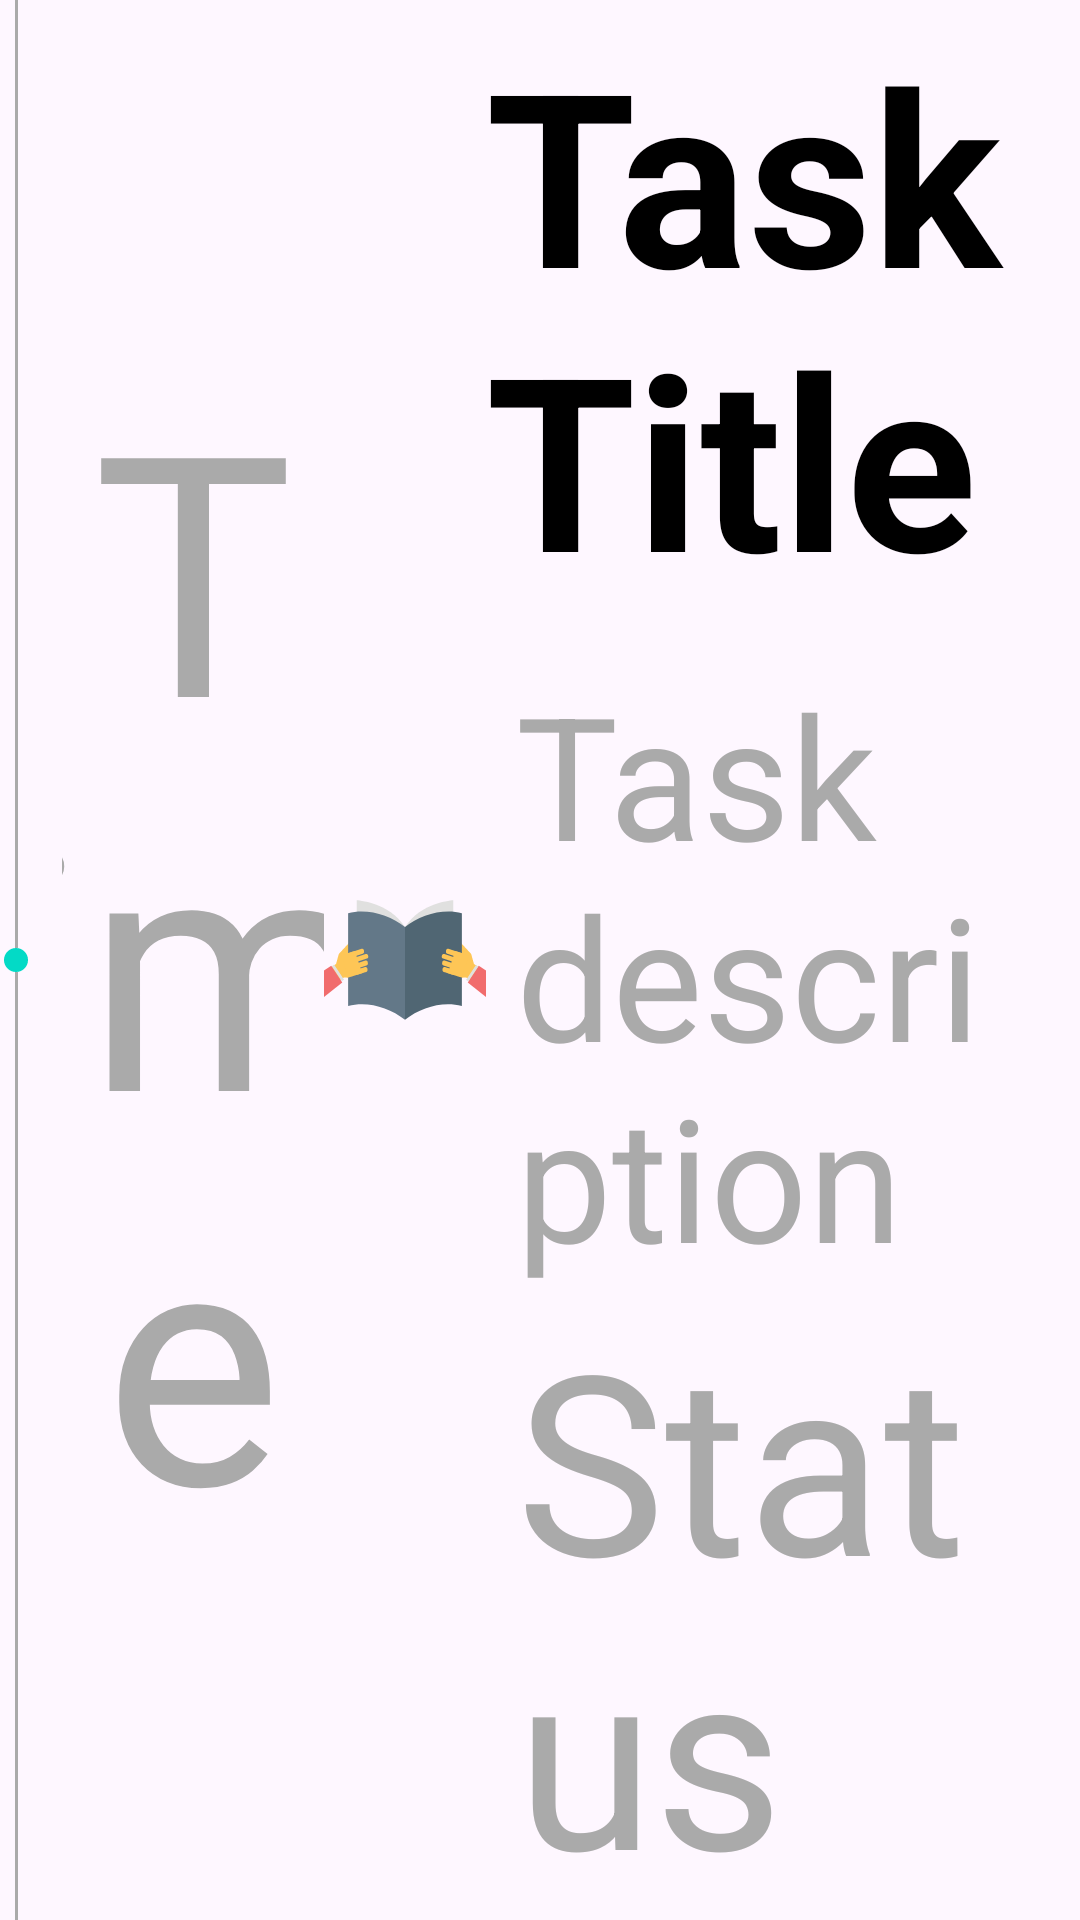

Write the Android layout XML for this screen, with the resource values it uses.
<!-- AndroidManifest.xml: application theme Theme.TodoList -->
<!-- res/layout/daily_task.xml -->
<?xml version="1.0" encoding="utf-8"?>
<androidx.constraintlayout.widget.ConstraintLayout xmlns:android="http://schemas.android.com/apk/res/android"
    xmlns:app="http://schemas.android.com/apk/res-auto"
    xmlns:tools="http://schemas.android.com/tools"
    android:layout_width="match_parent"
    android:layout_height="100dp"
    android:background="?attr/selectableItemBackground"

    tools:ignore="RtlSymmetry"
    android:id="@+id/all_tasks">
    <View
        android:id="@+id/line_above"
        android:layout_width="1dp"
        android:layout_height="0dp"
        android:background="@android:color/darker_gray"
        app:layout_constraintBottom_toTopOf="@id/dot"
        app:layout_constraintStart_toStartOf="parent"
        app:layout_constraintEnd_toStartOf="@+id/guideline4"
        app:layout_constraintTop_toTopOf="parent" />

    <ImageView
        android:id="@+id/dot"
        android:layout_width="8dp"
        android:layout_height="8dp"
        android:layout_gravity="center_horizontal"
        android:background="@drawable/dot"
        app:layout_constraintStart_toStartOf="parent"
        app:layout_constraintEnd_toEndOf="@id/guideline4"
        app:layout_constraintTop_toBottomOf="@id/line_above"
        app:layout_constraintBottom_toTopOf="@id/line_below" />

    <View
        android:id="@+id/line_below"
        android:layout_width="1dp"
        android:layout_height="0dp"
        android:background="@android:color/darker_gray"
        app:layout_constraintTop_toBottomOf="@id/dot"
        app:layout_constraintStart_toStartOf="parent"
        app:layout_constraintEnd_toEndOf="@id/guideline4"
        app:layout_constraintBottom_toBottomOf="parent" />
    <TextView
        android:paddingLeft="10dp"
        android:id="@+id/task_time"
        android:layout_width="0dp"
        android:layout_height="0dp"
        android:autoSizeTextType="uniform"
        android:text="Time"
        android:gravity="center"
        android:textAlignment="center"
        android:textColor="@android:color/darker_gray"
        android:textSize="12sp"
        app:layout_constraintBottom_toBottomOf="parent"
        app:layout_constraintEnd_toStartOf="@id/guideline"
        app:layout_constraintStart_toStartOf="@id/guideline4"
        app:layout_constraintTop_toTopOf="parent" />

    <ImageView
        android:id="@+id/task_icon"
        android:layout_width="0dp"
        android:layout_height="0dp"
        android:src="@drawable/ic_task_icon"
        app:layout_constraintBottom_toBottomOf="parent"
        app:layout_constraintEnd_toStartOf="@id/guideline2"
        app:layout_constraintStart_toEndOf="@id/guideline"
        app:layout_constraintTop_toTopOf="parent" />


    <TextView
        android:id="@+id/task_title"
        android:layout_width="0dp"
        android:layout_height="0dp"
        android:layout_marginBottom="10dp"
        android:autoSizeTextType="uniform"
        android:autoSizeMinTextSize="18sp"
        android:text="Task Title"
        android:gravity="center"
        android:textAlignment="textStart"
        android:textColor="@android:color/black"
        android:textStyle="bold"
        app:layout_constraintBottom_toTopOf="@id/task_description"
        app:layout_constraintEnd_toStartOf="@id/guideline3"
        app:layout_constraintStart_toEndOf="@id/guideline2"
        app:layout_constraintTop_toTopOf="parent"
        tools:ignore="RtlCompat" />

    <TextView
        android:id="@+id/task_description"
        android:layout_width="0dp"
        android:layout_height="0dp"
        android:autoSizeTextType="uniform"
        android:paddingLeft="10dp"
        android:text="Task description"
        android:gravity="center"
        android:textAlignment="textStart"
        android:textColor="@android:color/darker_gray"
        android:textSize="14sp"
        app:layout_constraintBottom_toTopOf="@id/task_status"
        app:layout_constraintEnd_toStartOf="@id/guideline3"
        app:layout_constraintStart_toEndOf="@id/guideline2"
        app:layout_constraintTop_toBottomOf="@id/task_title"
        tools:ignore="RtlCompat" />

    <TextView
        android:id="@+id/task_status"
        android:layout_width="0dp"
        android:layout_height="0dp"
        android:autoSizeTextType="uniform"
        android:paddingLeft="10dp"
        android:text="Status"
        android:gravity="center"
        android:textAlignment="textStart"
        android:textColor="@android:color/darker_gray"
        android:textSize="14sp"
        app:layout_constraintBottom_toBottomOf="parent"
        app:layout_constraintEnd_toStartOf="@id/guideline3"
        app:layout_constraintStart_toEndOf="@id/guideline2"
        app:layout_constraintTop_toBottomOf="@id/task_description"
        tools:ignore="RtlCompat,RtlHardcoded,RtlSymmetry" />

    <ImageView
        android:id="@+id/task_attachment"
        android:layout_width="30dp"
        android:layout_height="30dp"
        android:src="@drawable/ic_attachment"
        app:layout_constraintBottom_toBottomOf="parent"
        app:layout_constraintEnd_toEndOf="parent"
        app:layout_constraintStart_toEndOf="@id/guideline3"
        app:layout_constraintTop_toTopOf="parent" />


    <androidx.constraintlayout.widget.Guideline
        android:id="@+id/guideline"
        android:layout_width="wrap_content"
        android:layout_height="wrap_content"
        android:orientation="vertical"
        app:layout_constraintGuide_percent="0.30" />

    <androidx.constraintlayout.widget.Guideline
        android:id="@+id/guideline2"
        android:layout_width="wrap_content"
        android:layout_height="wrap_content"
        android:orientation="vertical"
        app:layout_constraintGuide_percent="0.45" />

    <androidx.constraintlayout.widget.Guideline
        android:id="@+id/guideline3"
        android:layout_width="wrap_content"
        android:layout_height="wrap_content"
        android:orientation="vertical"
        app:layout_constraintGuide_percent="0.93" />

    <androidx.constraintlayout.widget.Guideline
        android:id="@+id/guideline4"
        android:layout_width="wrap_content"
        android:layout_height="wrap_content"
        android:orientation="vertical"
        app:layout_constraintGuide_percent="0.03" />
</androidx.constraintlayout.widget.ConstraintLayout>
<!-- resources referenced by this layout -->
<resources>
  <!-- drawable dot (drawable) -->
  <shape xmlns:android="http://schemas.android.com/apk/res/android">
      <size
          android:width="8dp"
          android:height="8dp" />
      <solid android:color="@color/secondaryColor" />
      <corners android:radius="4dp" />
  </shape>
  <!-- drawable ic_task_icon: vector/xml drawable (drawable, 3502 chars, omitted) -->
  <style name="Theme.TodoList" parent="Theme.Material3.DayNight.NoActionBar">
          
          <item name="colorPrimary">@color/primaryColor</item>
          <item name="colorPrimaryVariant">@color/primaryDarkColor</item>
          <item name="colorOnPrimary">@color/onPrimaryColor</item>
          
          <item name="colorSecondary">@color/secondaryColor</item>
          <item name="colorSecondaryVariant">@color/secondaryDarkColor</item>
          <item name="colorOnSecondary">@color/onSecondaryColor</item>
          
          <item name="android:statusBarColor" tools:ignore="PrivateResource">?attr/colorPrimaryVariant</item>
          
      </style>
  <color name="secondaryColor">#03DAC6</color>
  <color name="primaryColor">#4d7c87</color>
  <color name="primaryDarkColor">#21353a</color>
  <color name="onPrimaryColor">#FFFFFF</color>
  <color name="secondaryDarkColor">#018786</color>
  <color name="onSecondaryColor">#000000</color>
</resources>
